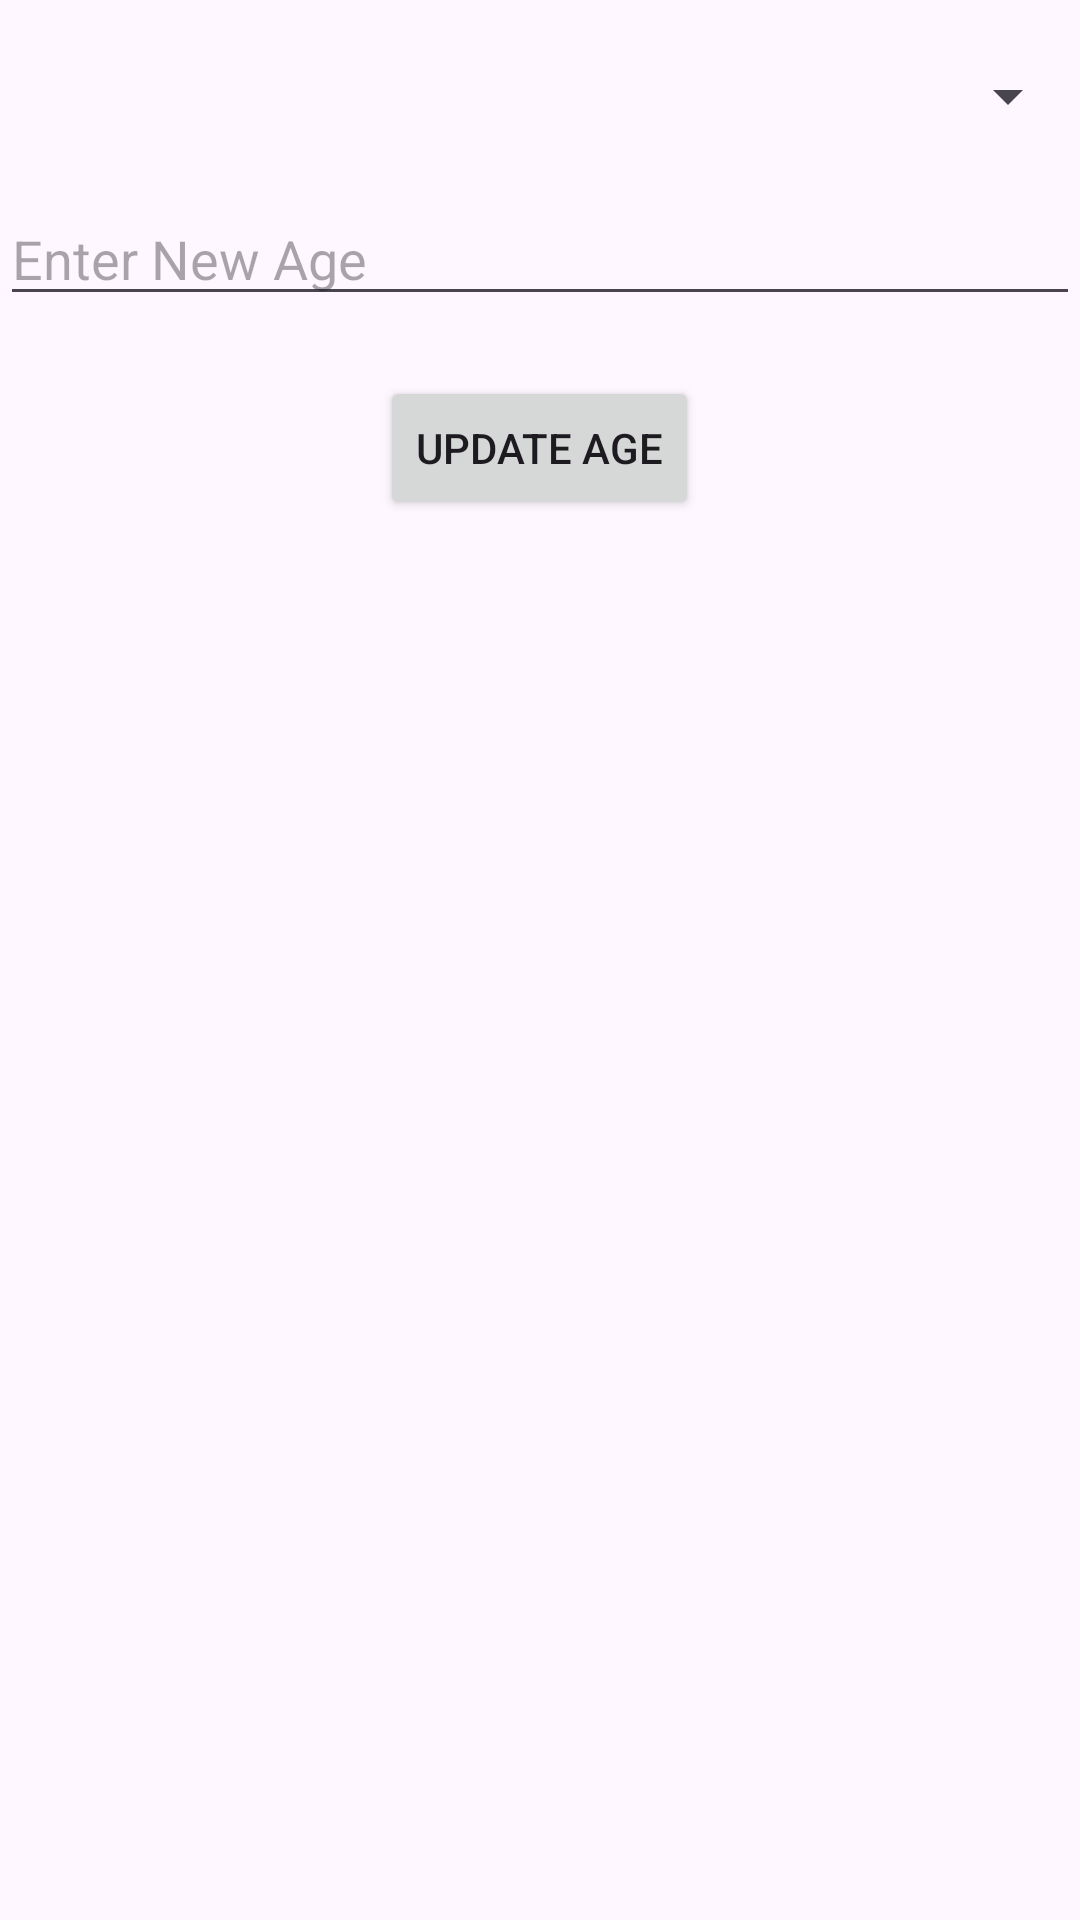

Here is an Android app screen rendered from its layout file. Give the layout XML and the strings, colors and styles it references.
<!-- AndroidManifest.xml: application theme Theme.Sqlite1 -->
<!-- res/layout/activity_update.xml -->
<?xml version="1.0" encoding="utf-8"?>
<RelativeLayout xmlns:android="http://schemas.android.com/apk/res/android"
    xmlns:app="http://schemas.android.com/apk/res-auto"
    xmlns:tools="http://schemas.android.com/tools"
    android:layout_width="match_parent"
    android:layout_height="match_parent"
    tools:context=".Update">

    
    <Spinner
        android:id="@+id/spinnerId1"
        android:layout_width="match_parent"
        android:layout_height="wrap_content"
        android:layout_marginTop="20dp"
        android:layout_centerHorizontal="true" />

    
    <EditText
        android:id="@+id/edtAge_update"
        android:layout_width="match_parent"
        android:layout_height="wrap_content"
        android:hint="Enter New Age"
        android:inputType="number"
        android:layout_below="@id/spinnerId1"
        android:layout_marginTop="20dp"
        android:layout_centerHorizontal="true" />

    
    <Button
        android:id="@+id/btnUpdate"
        android:layout_width="wrap_content"
        android:layout_height="wrap_content"
        android:text="Update Age"
        android:layout_below="@id/edtAge_update"
        android:layout_marginTop="20dp"
        android:layout_centerHorizontal="true" />

</RelativeLayout>
<!-- resources referenced by this layout -->
<resources>
  <style name="Theme.Sqlite1" parent="Base.Theme.Sqlite1" />
  <style name="Base.Theme.Sqlite1" parent="Theme.Material3.DayNight.NoActionBar">
          
          
      </style>
</resources>
